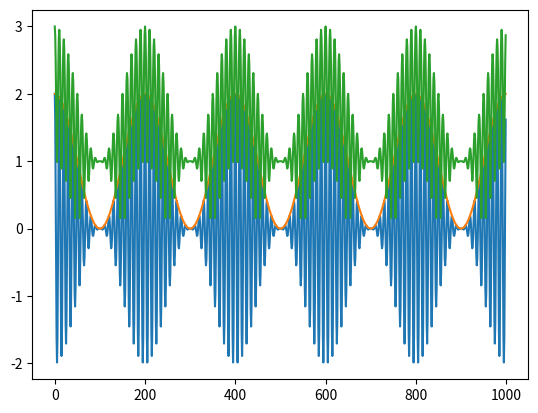

Python code for this plot:
from scipy.signal import hilbert
import matplotlib.pyplot as plt
import numpy as np

dt = 0.0001
t = np.arange(0, 0.1, dt)
x = (1 + np.cos(2 * np.pi * 50 * t)) * np.cos(2 * np.pi * 1000 * t)
plt.plot(x)
plt.show()

h = abs(hilbert(x))
plt.plot(h)
plt.show()

x = x + 1
h = abs(hilbert(x))
plt.plot(h)
plt.show()